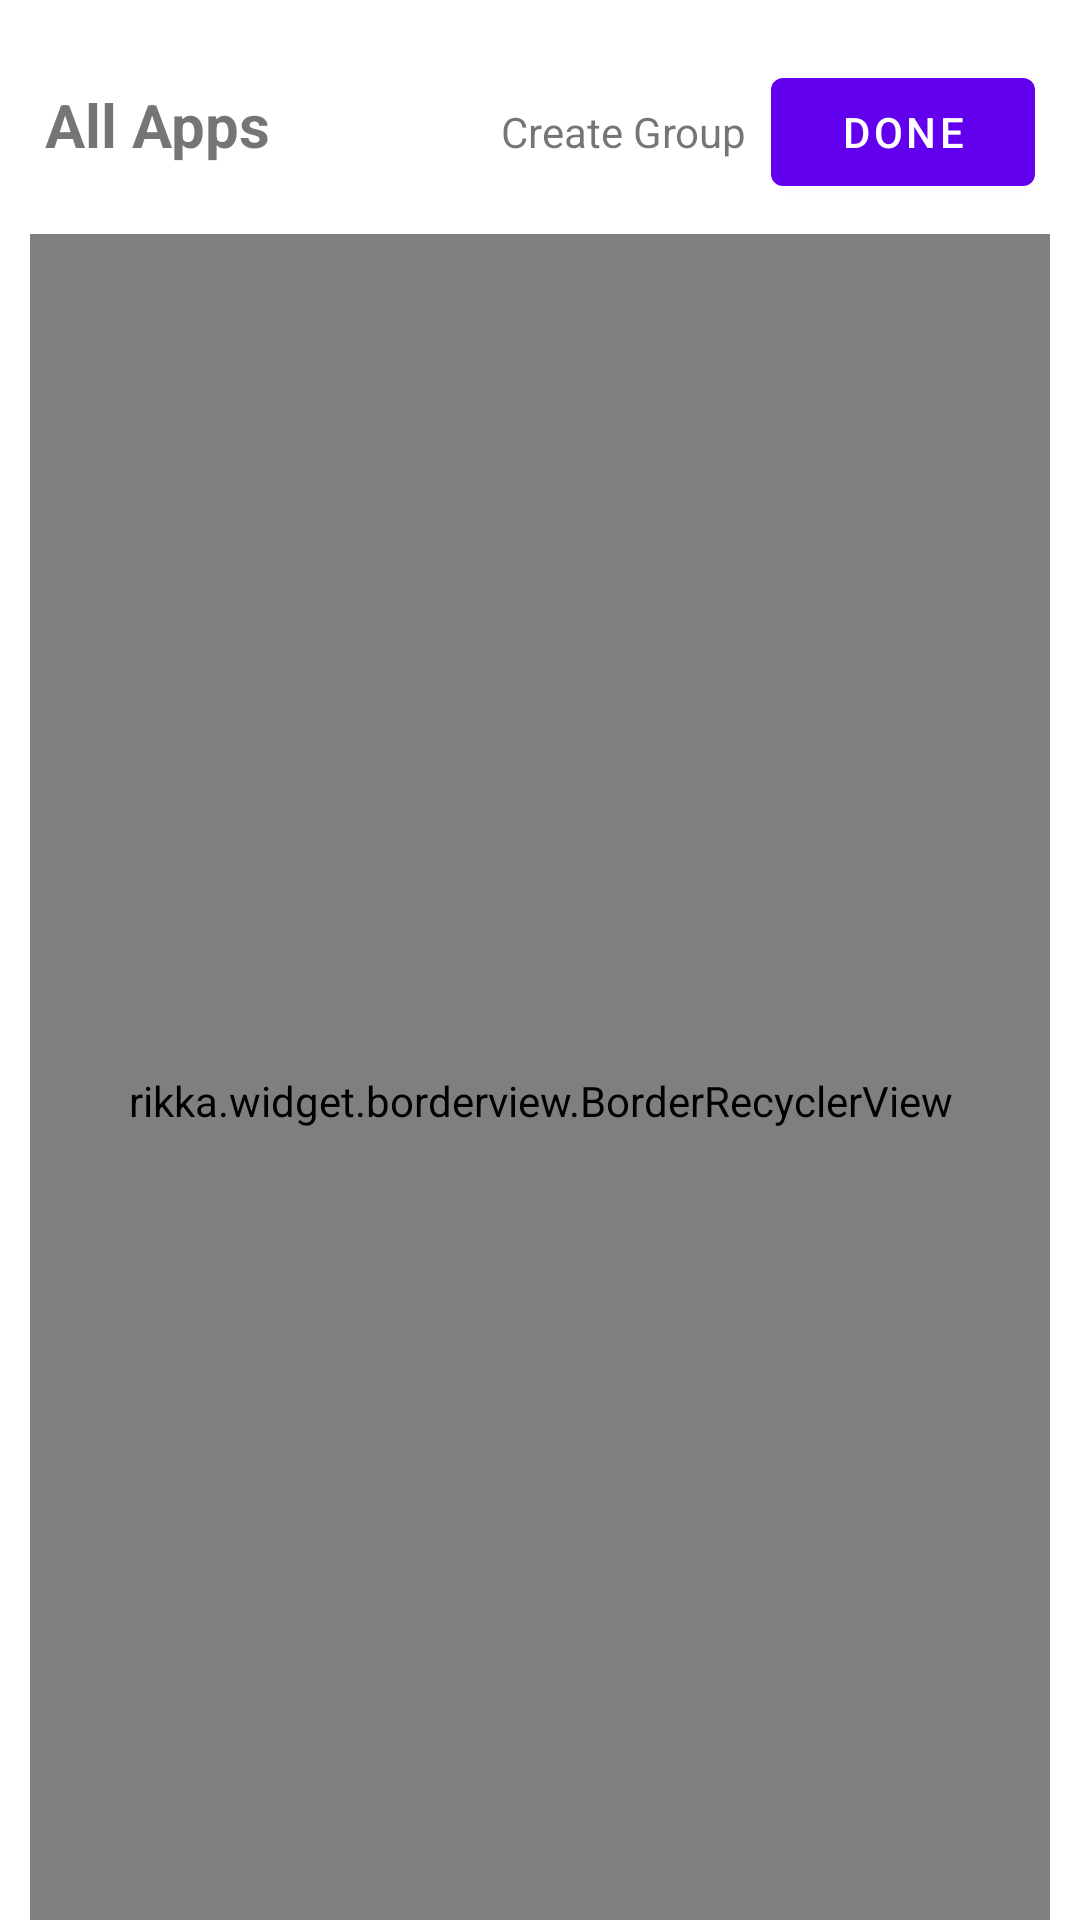

Produce the Android XML layout that renders to this screen, including the resource entries it uses.
<!-- AndroidManifest.xml: application theme AppTheme -->
<!-- res/layout/bottom_sheet_layout.xml -->
<?xml version="1.0" encoding="utf-8"?>
<LinearLayout xmlns:android="http://schemas.android.com/apk/res/android"
    xmlns:app="http://schemas.android.com/apk/res-auto"
    android:layout_width="match_parent"
    android:layout_height="wrap_content"
    android:background="?android:attr/colorBackground"
    android:orientation="vertical"
    android:paddingHorizontal="10dp"
    android:paddingTop="20dp">

    <LinearLayout
        android:layout_width="match_parent"
        android:layout_height="wrap_content"
        android:orientation="horizontal"
        android:paddingHorizontal="5dp"
        android:paddingBottom="10dp">

        <TextView
            android:layout_width="0dp"
            android:layout_height="wrap_content"
            android:layout_weight="1"
            android:text="All Apps"
            android:textSize="20sp"
            android:textStyle="bold" />

        <TextView
            android:id="@+id/create_group"
            android:layout_width="wrap_content"
            android:layout_height="wrap_content"
            android:layout_marginEnd="8dp"
            android:text="@string/create_group" />

        <com.google.android.material.button.MaterialButton
            android:id="@+id/action_btn"
            style="@style/CardButton"
            android:layout_width="wrap_content"
            android:layout_height="wrap_content"
            android:text="Done" />
    </LinearLayout>


    <rikka.widget.borderview.BorderRecyclerView
        android:id="@+id/list_apps"
        android:layout_width="match_parent"
        android:layout_height="match_parent"
        android:clipToPadding="false"
        android:paddingStart="@dimen/rd_activity_horizontal_margin"
        android:paddingTop="16dp"
        android:paddingEnd="@dimen/rd_activity_horizontal_margin"
        android:scrollbarStyle="outsideOverlay"
        android:scrollbars="vertical"
        app:borderBottomVisibility="never"
        app:borderTopDrawable="@null"
        app:borderTopVisibility="whenTop"
        app:fitsSystemWindowsInsets="bottom|top"
        app:layoutManager="androidx.recyclerview.widget.LinearLayoutManager" />

</LinearLayout>
<!-- resources referenced by this layout -->
<resources>
  <string name="create_group">Create Group</string>
</resources>
